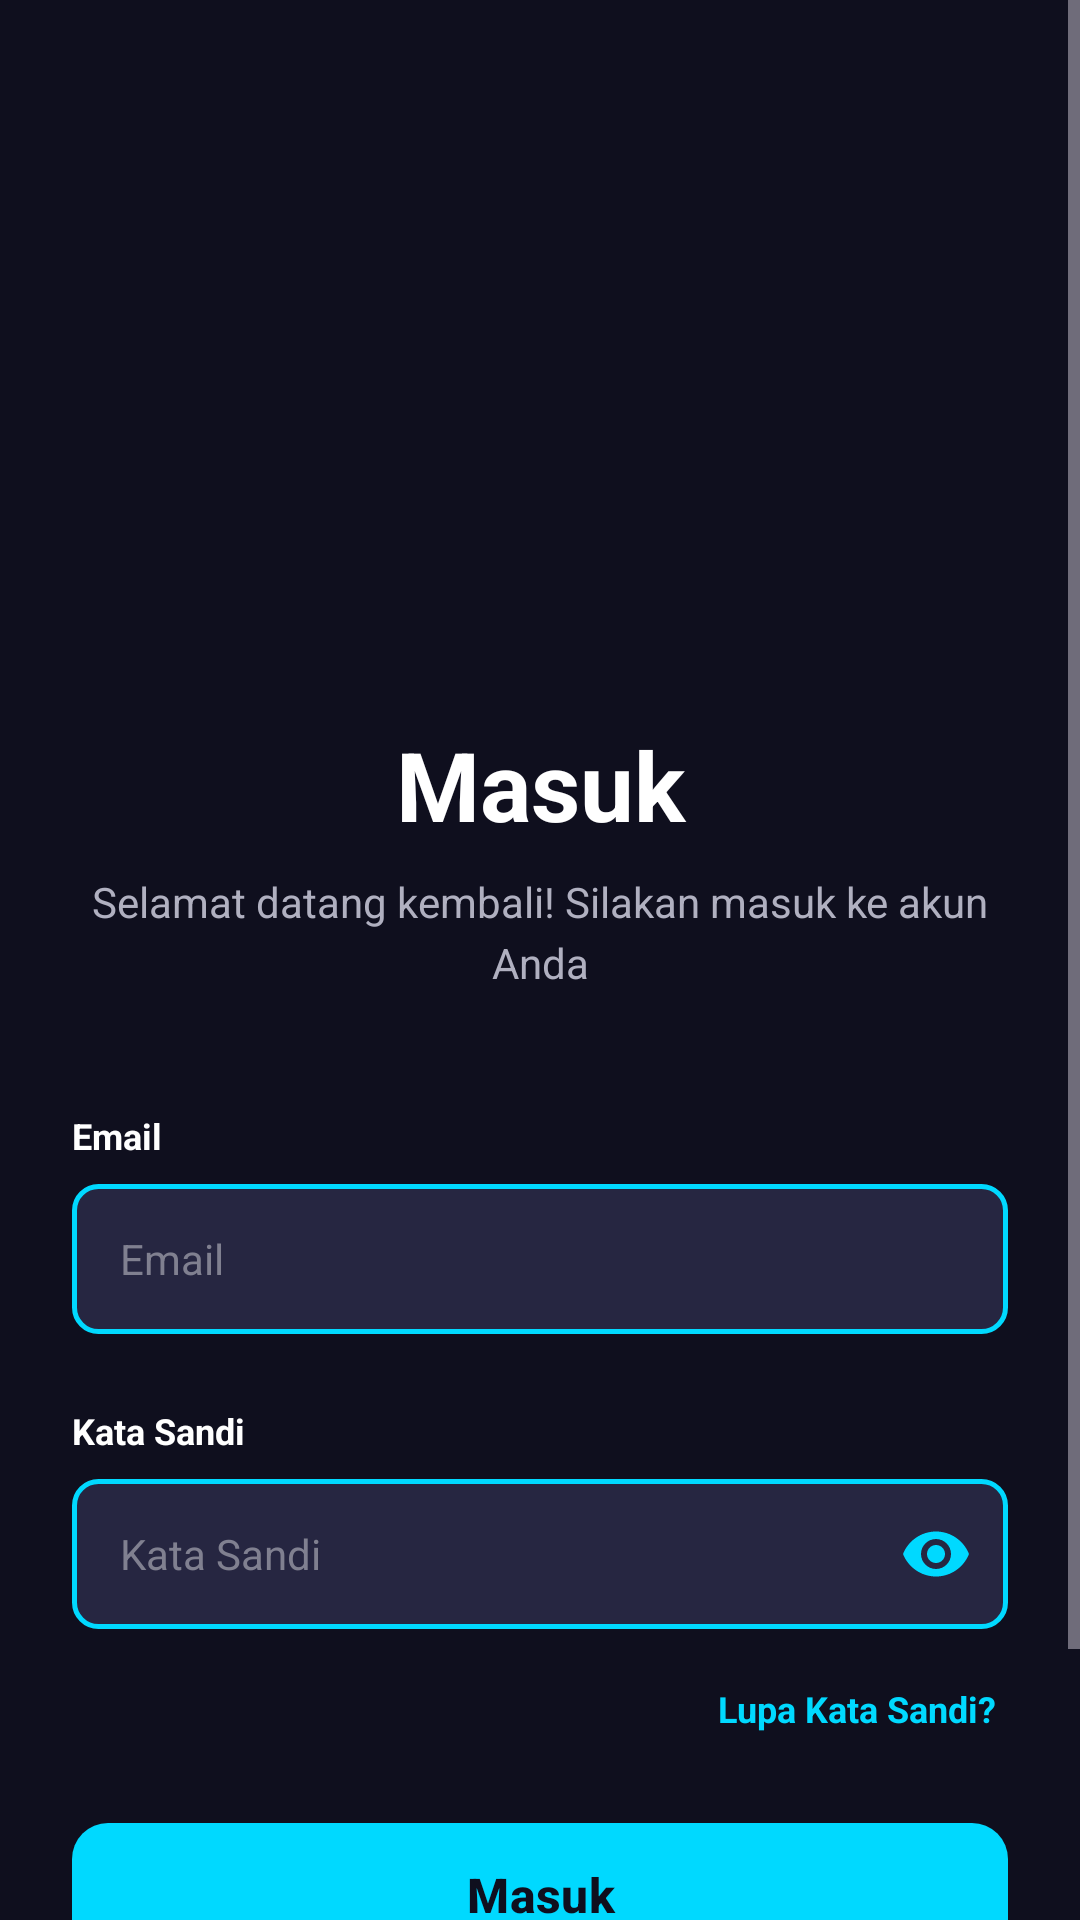

This screen was rendered from an Android layout file. Write that file and the resources it references.
<!-- AndroidManifest.xml: application theme Theme.RentEase -->
<!-- res/layout/activity_login.xml -->
<?xml version="1.0" encoding="utf-8"?>
<ScrollView xmlns:android="http://schemas.android.com/apk/res/android"
    xmlns:app="http://schemas.android.com/apk/res-auto"
    android:layout_width="match_parent"
    android:layout_height="match_parent"
    android:background="@color/background_light"
    android:fillViewport="true"
    android:overScrollMode="never">

    <LinearLayout
        android:id="@+id/login_container"
        android:layout_width="match_parent"
        android:layout_height="wrap_content"
        android:gravity="top"
        android:orientation="vertical"
        android:paddingHorizontal="24dp"
        android:paddingVertical="40dp">

        
        <ImageView
            android:id="@+id/login_logo"
            android:layout_width="160dp"
            android:layout_height="160dp"
            android:layout_gravity="center_horizontal"
            android:layout_marginBottom="40dp"
            android:contentDescription="@string/app_logo"
            android:scaleType="fitCenter"
            android:src="@drawable/logo_aplikasi" />

        
        <TextView
            android:id="@+id/login_title"
            android:layout_width="match_parent"
            android:layout_height="wrap_content"
            android:layout_marginBottom="8dp"
            android:gravity="center"
            android:text="@string/login_title"
            android:textColor="@color/text_dark"
            android:textSize="32sp"
            android:textStyle="bold" />

        
        <TextView
            android:id="@+id/login_subtitle"
            android:layout_width="match_parent"
            android:layout_height="wrap_content"
            android:layout_marginBottom="40dp"
            android:gravity="center"
            android:text="@string/login_subtitle"
            android:textColor="@color/text_light"
            android:textSize="14sp"
            android:lineSpacingExtra="4dp" />

        
        <TextView
            android:layout_width="match_parent"
            android:layout_height="wrap_content"
            android:layout_marginBottom="8dp"
            android:text="@string/email_hint"
            android:textColor="@color/text_dark"
            android:textSize="12sp"
            android:textStyle="bold" />

        <EditText
            android:id="@+id/email_input"
            android:layout_width="match_parent"
            android:layout_height="50dp"
            android:layout_marginBottom="24dp"
            android:background="@drawable/edit_text_background"
            android:hint="@string/email_hint"
            android:inputType="textEmailAddress"
            android:paddingHorizontal="16dp"
            android:textColor="@color/text_dark"
            android:textColorHint="@color/text_hint"
            android:textSize="14sp" />

        
        <TextView
            android:layout_width="match_parent"
            android:layout_height="wrap_content"
            android:layout_marginBottom="8dp"
            android:text="@string/password_hint"
            android:textColor="@color/text_dark"
            android:textSize="12sp"
            android:textStyle="bold" />

        
        <FrameLayout
            android:layout_width="match_parent"
            android:layout_height="50dp"
            android:layout_marginBottom="40dp"
            android:background="@drawable/edit_text_background">

            <EditText
                android:id="@+id/password_input"
                android:layout_width="match_parent"
                android:layout_height="match_parent"
                android:background="@android:color/transparent"
                android:hint="@string/password_hint"
                android:inputType="textPassword"
                android:paddingHorizontal="16dp"
                android:paddingEnd="48dp"
                android:textColor="@color/text_dark"
                android:textColorHint="@color/text_hint"
                android:textSize="14sp" />

            <ImageButton
                android:id="@+id/toggle_password"
                android:layout_width="48dp"
                android:layout_height="48dp"
                android:layout_gravity="end|center_vertical"
                android:background="?attr/selectableItemBackground"
                android:contentDescription="Toggle password"
                android:scaleType="centerInside"
                android:src="@drawable/ic_password_show" />

        </FrameLayout>

        
        <TextView
            android:id="@+id/forgot_password_button"
            android:layout_width="wrap_content"
            android:layout_height="wrap_content"
            android:layout_gravity="end"
            android:layout_marginBottom="24dp"
            android:layout_marginTop="-24dp"
            android:background="@drawable/ripple_text_effect"
            android:clickable="true"
            android:focusable="true"
            android:paddingHorizontal="4dp"
            android:paddingVertical="2dp"
            android:text="Lupa Kata Sandi?"
            android:textColor="@color/primary_color"
            android:textSize="12sp"
            android:textStyle="bold" />

        
        <com.google.android.material.button.MaterialButton
            android:id="@+id/login_button"
            android:layout_width="match_parent"
            android:layout_height="56dp"
            android:layout_marginBottom="24dp"
            android:text="@string/login_button"
            android:textColor="@color/tech_dark_bg"
            android:textSize="16sp"
            android:textStyle="bold"
            app:backgroundTint="@color/primary_color"
            app:cornerRadius="12dp" />

        
        <LinearLayout
            android:layout_width="match_parent"
            android:layout_height="wrap_content"
            android:gravity="center"
            android:orientation="horizontal">

            <TextView
                android:layout_width="wrap_content"
                android:layout_height="wrap_content"
                android:text="Belum punya akun? "
                android:textColor="@color/text_light"
                android:textSize="13sp" />

            <TextView
                android:id="@+id/signup_button"
                android:layout_width="wrap_content"
                android:layout_height="wrap_content"
                android:background="@drawable/ripple_text_effect"
                android:clickable="true"
                android:focusable="true"
                android:paddingHorizontal="4dp"
                android:paddingVertical="2dp"
                android:text="@string/signup_button"
                android:textColor="@color/primary_color"
                android:textSize="13sp"
                android:textStyle="bold" />

        </LinearLayout>

    </LinearLayout>

</ScrollView>
<!-- resources referenced by this layout -->
<resources>
  <color name="background_light">#0f0f1e</color>
  <color name="primary_color">#00d9ff</color>
  <color name="tech_dark_bg">#0f0f1e</color>
  <color name="text_dark">#ffffff</color>
  <color name="text_hint">#808090</color>
  <color name="text_light">#b0b0c0</color>
  <!-- drawable edit_text_background (drawable) -->
  <?xml version="1.0" encoding="utf-8"?>
  <shape xmlns:android="http://schemas.android.com/apk/res/android"
      android:shape="rectangle">
      <solid android:color="@color/tech_surface" />
      <stroke
          android:width="1.5dp"
          android:color="@color/primary_color" />
      <corners android:radius="8dp" />
  </shape>
  <!-- drawable ic_password_show (drawable) -->
  <vector xmlns:android="http://schemas.android.com/apk/res/android"
      android:width="24dp"
      android:height="24dp"
      android:viewportWidth="24"
      android:viewportHeight="24">
      <path
          android:fillColor="#00d9ff"
          android:pathData="M12,4.5C7,4.5 2.73,7.61 1,12c1.73,4.39 6,7.5 11,7.5s9.27,-3.11 11,-7.5c-1.73,-4.39 -6,-7.5 -11,-7.5zM12,17c-2.76,0 -5,-2.24 -5,-5s2.24,-5 5,-5 5,2.24 5,5 -2.24,5 -5,5zm0,-8c-1.66,0 -3,1.34 -3,3s1.34,3 3,3 3,-1.34 3,-3 -1.34,-3 -3,-3z" />
  </vector>
  <!-- drawable ripple_text_effect (drawable) -->
  <?xml version="1.0" encoding="utf-8"?>
  <ripple xmlns:android="http://schemas.android.com/apk/res/android"
      android:color="#00d9ff"
      android:radius="16dp" />
  <string name="app_logo">App Logo</string>
  <string name="email_hint">Email</string>
  <string name="login_button">Masuk</string>
  <string name="login_subtitle">Selamat datang kembali! Silakan masuk ke akun Anda</string>
  <string name="login_title">Masuk</string>
  <string name="password_hint">Kata Sandi</string>
  <string name="signup_button">Daftar</string>
  <style name="Theme.RentEase" parent="Base.Theme.RentEase" />
  <color name="tech_surface">#262641</color>
  <style name="Base.Theme.RentEase" parent="Theme.Material3.Dark.NoActionBar">
          
          <item name="colorPrimary">@color/primary_color</item>
          <item name="colorPrimaryContainer">@color/primary_dark</item>
          <item name="colorPrimaryInverse">@color/primary_accent</item>
          <item name="colorSecondary">@color/primary_light</item>
          <item name="colorSecondaryContainer">@color/tech_surface</item>
          <item name="colorTertiary">@color/primary_color</item>
          <item name="colorTertiaryContainer">@color/tech_card_bg</item>
          
          
          <item name="android:colorBackground">@color/tech_dark_bg</item>
          <item name="colorSurfaceDim">@color/tech_navy</item>
          <item name="colorSurface">@color/tech_card_bg</item>
          <item name="colorSurfaceVariant">@color/tech_surface</item>
          <item name="colorSurfaceInverse">@color/white</item>
          
          
          <item name="colorOnPrimary">@color/tech_dark_bg</item>
          <item name="colorOnPrimaryContainer">@color/primary_color</item>
          <item name="colorOnSecondary">@color/tech_dark_bg</item>
          <item name="colorOnSecondaryContainer">@color/primary_light</item>
          <item name="colorOnTertiary">@color/tech_dark_bg</item>
          <item name="colorOnTertiaryContainer">@color/primary_color</item>
          <item name="colorOnBackground">@color/text_dark</item>
          <item name="colorOnSurface">@color/text_dark</item>
          <item name="colorOnSurfaceVariant">@color/text_light</item>
      </style>
  <color name="primary_dark">#007a99</color>
  <color name="primary_accent">#1a1a2e</color>
  <color name="primary_light">#4dffff</color>
  <color name="tech_card_bg">#1a1a2e</color>
  <color name="tech_navy">#16213e</color>
  <color name="white">#FFFFFFFF</color>
</resources>
